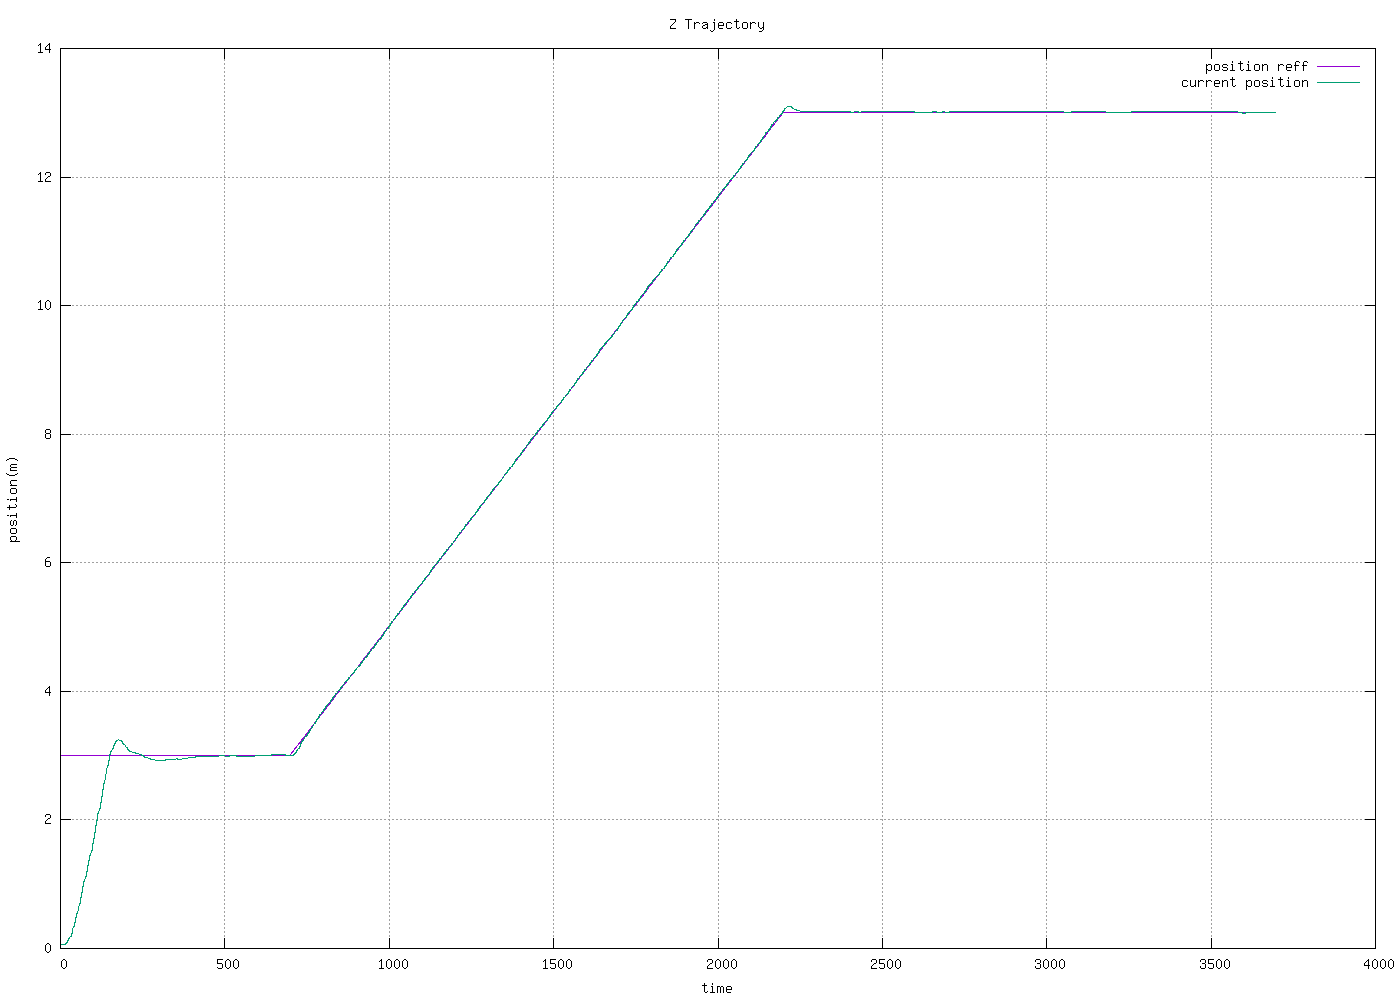

Source data for this figure (header and first rows):
0.000000, 0.013838, 0.000000, 0.062902, 0.000000, 0.000000, 0.000000, 0.000000, -1.233547, 1.730643
0.000000, 0.01308, 3, 0.06342, -0.01308, 2.937, 0.000171, 8.624, -1.227, 1.732
0.000000, 0.01308, 3, 0.06342, -0.01308, 2.937, 0.000171, 8.624, -1.227, 1.732
0.000000, 0.01308, 3, 0.06342, -0.01308, 2.937, 0.000171, 8.624, -1.227, 1.732
0.000000, 0.01242, 3, 0.06409, -0.01308, 2.937, 0.000171, 8.624, -1.221, 1.736
0.000000, 0.01242, 3, 0.06409, -0.01242, 2.936, 0.000168, 8.623, -1.221, 1.736
0.000000, 0.01242, 3, 0.06409, -0.01242, 2.936, 0.000165, 8.622, -1.221, 1.736
0.000000, 0.01242, 3, 0.06409, -0.01242, 2.936, 0.000164, 8.622, -1.221, 1.736
0.000000, 0.01144, 3, 0.06483, -0.01242, 2.936, 0.000163, 8.622, -1.215, 1.739
0.000000, 0.01144, 3, 0.06483, -0.01144, 2.935, 0.000159, 8.621, -1.215, 1.739
0.000000, 0.01144, 3, 0.06483, -0.01144, 2.935, 0.000156, 8.62, -1.215, 1.739
0.000000, 0.01144, 3, 0.06483, -0.01144, 2.935, 0.000154, 8.62, -1.215, 1.739
0.000000, 0.01057, 3, 0.06921, -0.01144, 2.935, 0.000152, 8.619, -1.026, 1.349
0.000000, 0.01057, 3, 0.06921, -0.01057, 2.931, 0.000149, 8.617, -1.026, 1.349
0.000000, 0.01057, 3, 0.06921, -0.01057, 2.931, 0.000146, 8.615, -1.026, 1.349
0.000000, 0.01046, 3, 0.07862, -0.01057, 2.931, 0.000144, 8.613, -0.9219, 1.257
0.000000, 0.01046, 3, 0.07862, -0.01046, 2.921, 0.000142, 8.609, -0.9219, 1.257
0.000000, 0.01046, 3, 0.07862, -0.01046, 2.921, 0.000140, 8.604, -0.9219, 1.257
0.000000, 0.01041, 3, 0.09757, -0.01046, 2.921, 0.000138, 8.6, -0.7089, 0.9556
0.000000, 0.01041, 3, 0.09757, -0.01041, 2.902, 0.000137, 8.591, -0.7089, 0.9556
0.000000, 0.01041, 3, 0.09757, -0.01041, 2.902, 0.000135, 8.583, -0.7089, 0.9556
0.000000, 0.01041, 3, 0.09757, -0.01041, 2.902, 0.000134, 8.575, -0.7089, 0.9556
0.000000, 0.01053, 3, 0.1243, -0.01041, 2.902, 0.000133, 8.568, -0.5295, 0.7447
0.000000, 0.01053, 3, 0.1243, -0.01053, 2.876, 0.000132, 8.555, -0.5295, 0.7447
0.000000, 0.01053, 3, 0.1243, -0.01053, 2.876, 0.000131, 8.543, -0.5295, 0.7447
0.000000, 0.01042, 3, 0.1583, -0.01053, 2.876, 0.000130, 8.532, -0.4574, 0.638
0.000000, 0.01042, 3, 0.1583, -0.01042, 2.842, 0.000129, 8.515, -0.4574, 0.638
0.000000, 0.01042, 3, 0.1583, -0.01042, 2.842, 0.000129, 8.499, -0.4574, 0.638
0.000000, 0.01042, 3, 0.1583, -0.01042, 2.842, 0.000128, 8.483, -0.4574, 0.638
0.000000, 0.009883, 3, 0.1932, -0.01042, 2.842, 0.000127, 8.469, -0.3144, 0.4783
0.000000, 0.009883, 3, 0.1932, -0.009883, 2.807, 0.000126, 8.45, -0.3144, 0.4783
0.000000, 0.009883, 3, 0.1932, -0.009883, 2.807, 0.000125, 8.431, -0.3144, 0.4783
0.000000, 0.009883, 3, 0.1932, -0.009883, 2.807, 0.000124, 8.414, -0.3144, 0.4783
0.000000, 0.009479, 3, 0.2357, -0.009883, 2.807, 0.000124, 8.398, -0.2387, 0.3473
0.000000, 0.009479, 3, 0.2357, -0.009479, 2.764, 0.000123, 8.375, -0.2387, 0.3473
0.000000, 0.009479, 3, 0.2357, -0.009479, 2.764, 0.000122, 8.354, -0.2387, 0.3473
0.000000, 0.009356, 3, 0.2842, -0.009479, 2.764, 0.000121, 8.335, -0.1865, 0.2895
0.000000, 0.009356, 3, 0.2842, -0.009356, 2.716, 0.000120, 8.309, -0.1865, 0.2895
0.000000, 0.009356, 3, 0.2842, -0.009356, 2.716, 0.000119, 8.284, -0.1865, 0.2895
0.000000, 0.008818, 3, 0.3447, -0.009356, 2.716, 0.000118, 8.261, -0.1269, 0.2221
0.000000, 0.008818, 3, 0.3447, -0.008818, 2.655, 0.000117, 8.231, -0.1269, 0.2221
0.000000, 0.008818, 3, 0.3447, -0.008818, 2.655, 0.000116, 8.202, -0.1269, 0.2221
0.000000, 0.008818, 3, 0.3447, -0.008818, 2.655, 0.000115, 8.174, -0.1269, 0.2221
0.000000, 0.008550, 3, 0.4071, -0.008818, 2.655, 0.000114, 8.148, -0.09992, 0.1761
0.000000, 0.008550, 3, 0.4071, -0.008550, 2.593, 0.000114, 8.116, -0.09992, 0.1761
0.000000, 0.008550, 3, 0.4071, -0.008550, 2.593, 0.000113, 8.085, -0.09992, 0.1761
0.000000, 0.006913, 3, 0.4794, -0.008550, 2.593, 0.000112, 8.055, -0.07002, 0.1324
0.000000, 0.006913, 3, 0.4794, -0.006913, 2.521, 0.000110, 8.019, -0.07002, 0.1324
0.000000, 0.006913, 3, 0.4794, -0.006913, 2.521, 0.000109, 7.984, -0.07002, 0.1324
0.000000, 0.006913, 3, 0.4794, -0.006913, 2.521, 0.000108, 7.951, -0.07002, 0.1324
0.000000, 0.004787, 3, 0.5433, -0.006913, 2.521, 0.000107, 7.919, -0.03335, 0.09275
0.000000, 0.004787, 3, 0.5433, -0.004787, 2.457, 0.000105, 7.882, -0.03335, 0.09275
0.000000, 0.004787, 3, 0.5433, -0.004787, 2.457, 0.000103, 7.847, -0.03335, 0.09275
0.000000, 0.004787, 3, 0.5433, -0.004787, 2.457, 0.000102, 7.812, -0.03335, 0.09275
0.000000, 0.002769, 3, 0.6276, -0.004787, 2.457, 0.000100, 7.78, -0.0319, 0.07383
0.000000, 0.002769, 3, 0.6276, -0.002769, 2.372, 0.000099, 7.74, -0.0319, 0.07383
0.000000, 0.002769, 3, 0.6276, -0.002769, 2.372, 0.000097, 7.703, -0.0319, 0.07383
0.000000, 0.000824, 3, 0.7031, -0.002769, 2.372, 0.000096, 7.666, -0.05557, 0.05866
0.000000, 0.000824, 3, 0.7031, -0.000824, 2.297, 0.000094, 7.625, -0.05557, 0.05866
0.000000, 0.000824, 3, 0.7031, -0.000824, 2.297, 0.000092, 7.585, -0.05557, 0.05866
0.000000, 0.000824, 3, 0.7031, -0.000824, 2.297, 0.000091, 7.547, -0.05557, 0.05866
... 3,637 more rows
